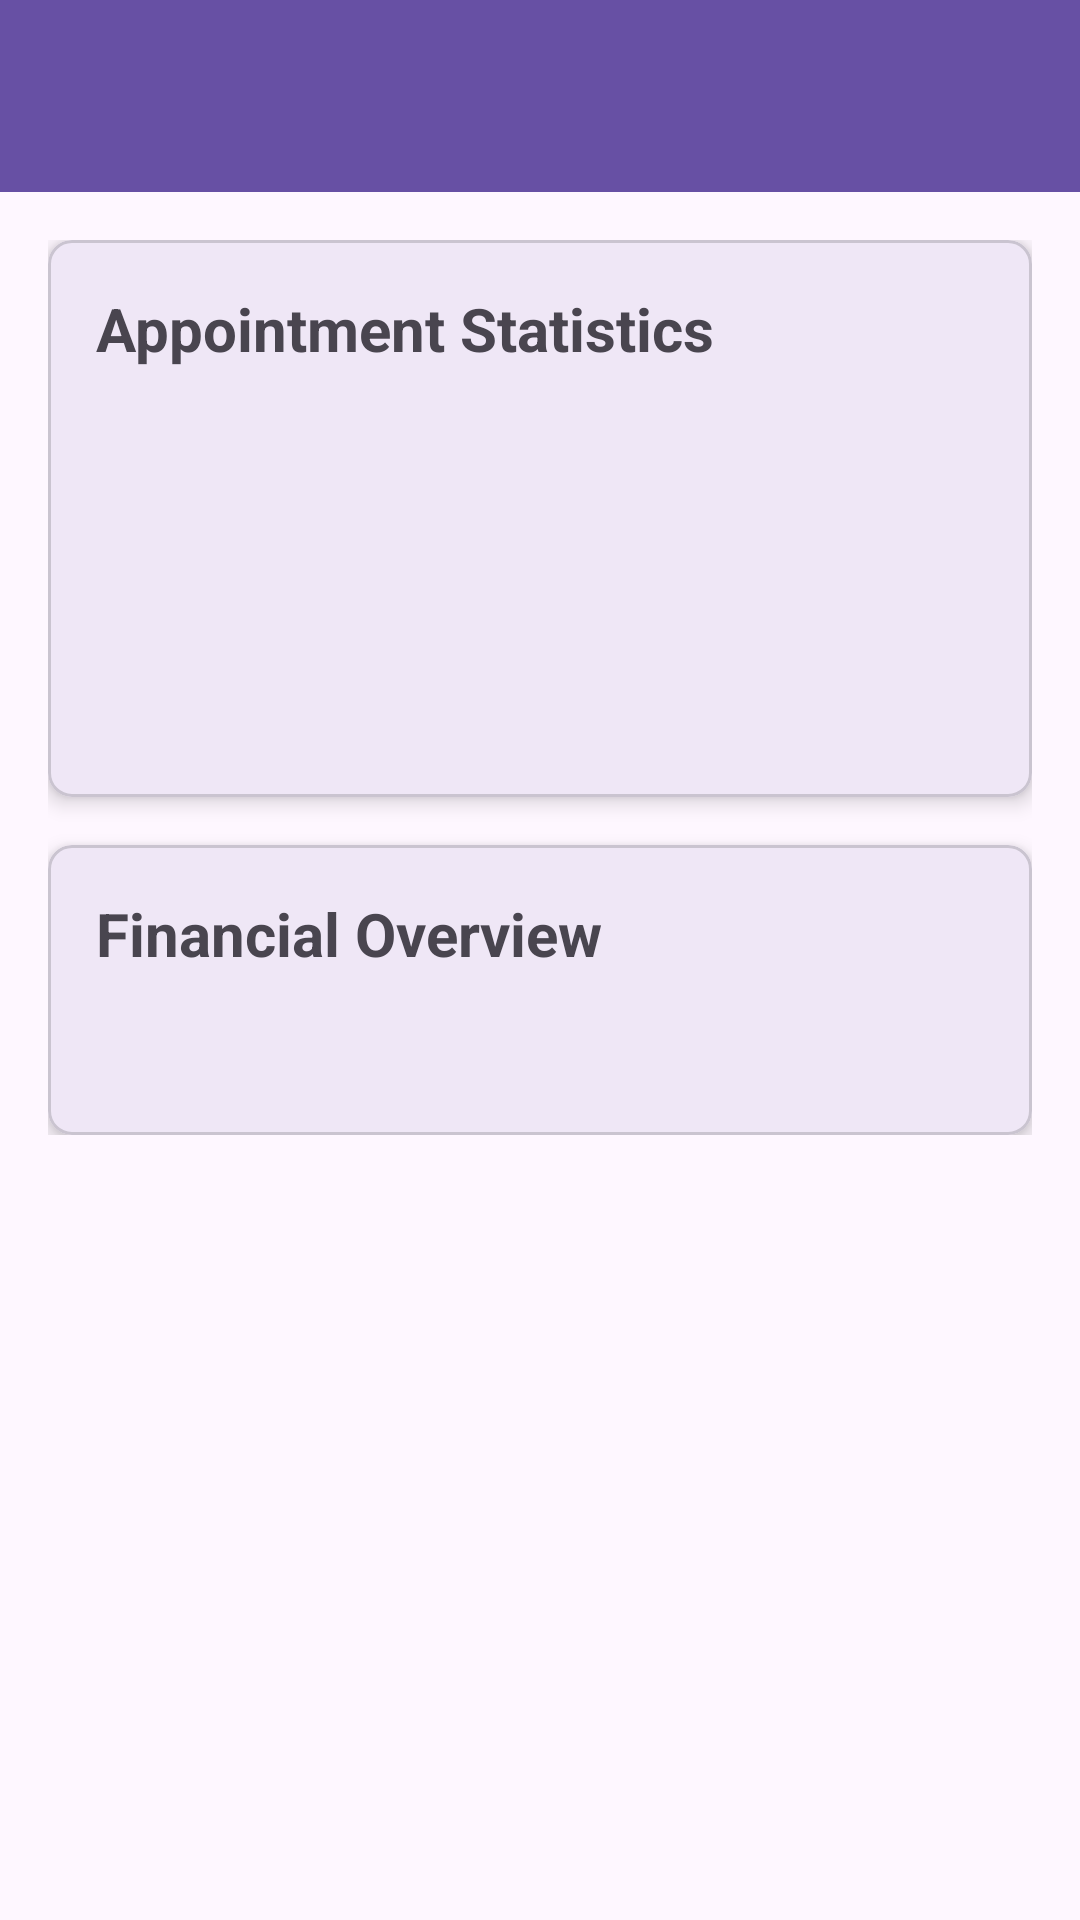

This screen was rendered from an Android layout file. Write that file and the resources it references.
<!-- AndroidManifest.xml: application theme Theme.GroomTime -->
<!-- res/layout/activity_reports.xml -->
<?xml version="1.0" encoding="utf-8"?>
<androidx.coordinatorlayout.widget.CoordinatorLayout xmlns:android="http://schemas.android.com/apk/res/android"
    xmlns:app="http://schemas.android.com/apk/res-auto"
    android:layout_width="match_parent"
    android:layout_height="match_parent">

    <com.google.android.material.appbar.AppBarLayout
        android:id="@+id/appBarLayout"
        android:layout_width="match_parent"
        android:layout_height="wrap_content">

        <androidx.appcompat.widget.Toolbar
            android:id="@+id/toolbar"
            android:layout_width="match_parent"
            android:layout_height="?attr/actionBarSize"
            android:background="?attr/colorPrimary"
            android:theme="@style/ThemeOverlay.AppCompat.Dark.ActionBar"
            app:popupTheme="@style/ThemeOverlay.AppCompat.Light" />

    </com.google.android.material.appbar.AppBarLayout>

    <androidx.core.widget.NestedScrollView
        android:layout_width="match_parent"
        android:layout_height="match_parent"
        android:padding="16dp"
        app:layout_behavior="@string/appbar_scrolling_view_behavior">

        <LinearLayout
            android:layout_width="match_parent"
            android:layout_height="wrap_content"
            android:orientation="vertical">

            <com.google.android.material.card.MaterialCardView
                android:layout_width="match_parent"
                android:layout_height="wrap_content"
                android:layout_marginBottom="16dp"
                app:cardCornerRadius="8dp"
                app:cardElevation="4dp">

                <LinearLayout
                    android:layout_width="match_parent"
                    android:layout_height="wrap_content"
                    android:orientation="vertical"
                    android:padding="16dp">

                    <TextView
                        android:layout_width="wrap_content"
                        android:layout_height="wrap_content"
                        android:text="Appointment Statistics"
                        android:textSize="20sp"
                        android:textStyle="bold"
                        android:layout_marginBottom="16dp"/>

                    <TextView
                        android:id="@+id/totalAppointmentsText"
                        android:layout_width="match_parent"
                        android:layout_height="wrap_content"
                        android:textSize="16sp"
                        android:layout_marginBottom="8dp"/>

                    <TextView
                        android:id="@+id/completedAppointmentsText"
                        android:layout_width="match_parent"
                        android:layout_height="wrap_content"
                        android:textSize="16sp"
                        android:layout_marginBottom="8dp"/>

                    <TextView
                        android:id="@+id/pendingAppointmentsText"
                        android:layout_width="match_parent"
                        android:layout_height="wrap_content"
                        android:textSize="16sp"
                        android:layout_marginBottom="8dp"/>

                    <TextView
                        android:id="@+id/cancelledAppointmentsText"
                        android:layout_width="match_parent"
                        android:layout_height="wrap_content"
                        android:textSize="16sp"/>

                </LinearLayout>

            </com.google.android.material.card.MaterialCardView>

            <com.google.android.material.card.MaterialCardView
                android:layout_width="match_parent"
                android:layout_height="wrap_content"
                app:cardCornerRadius="8dp"
                app:cardElevation="4dp">

                <LinearLayout
                    android:layout_width="match_parent"
                    android:layout_height="wrap_content"
                    android:orientation="vertical"
                    android:padding="16dp">

                    <TextView
                        android:layout_width="wrap_content"
                        android:layout_height="wrap_content"
                        android:text="Financial Overview"
                        android:textSize="20sp"
                        android:textStyle="bold"
                        android:layout_marginBottom="16dp"/>

                    <TextView
                        android:id="@+id/monthlyRevenueText"
                        android:layout_width="match_parent"
                        android:layout_height="wrap_content"
                        android:textSize="16sp"/>

                </LinearLayout>

            </com.google.android.material.card.MaterialCardView>

        </LinearLayout>

    </androidx.core.widget.NestedScrollView>

</androidx.coordinatorlayout.widget.CoordinatorLayout>
<!-- resources referenced by this layout -->
<resources>
  <style name="Theme.GroomTime" parent="Base.Theme.GroomTime" />
  <style name="Base.Theme.GroomTime" parent="Theme.Material3.DayNight.NoActionBar">
          
          
      </style>
</resources>
